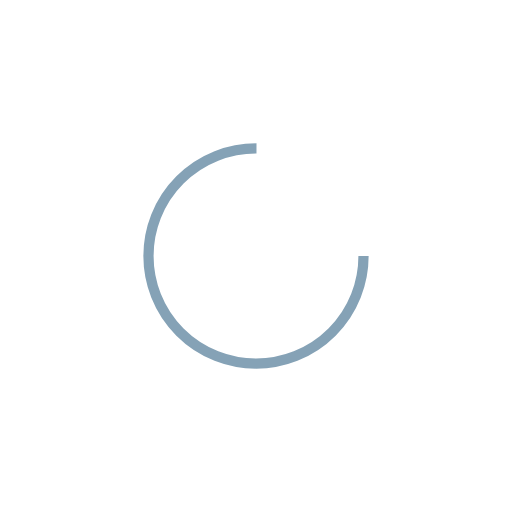
t = 0.00 s
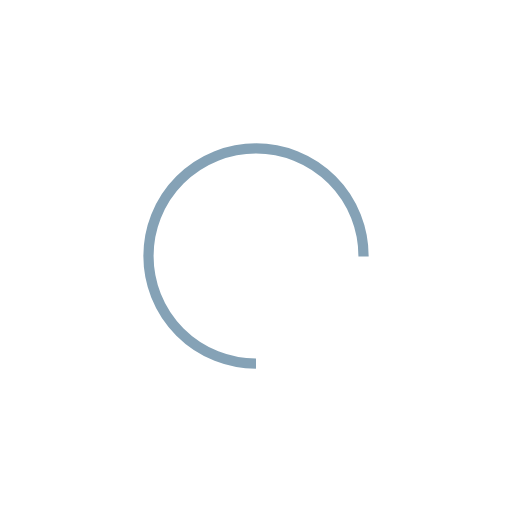
t = 0.25 s
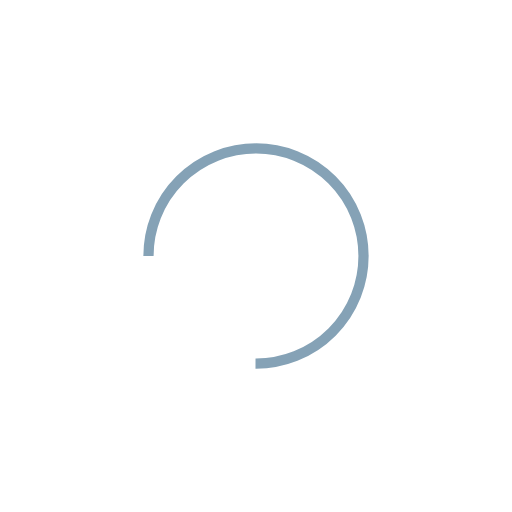
t = 0.50 s
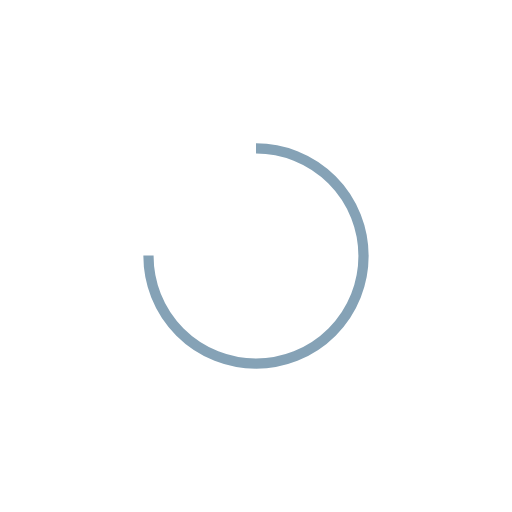
t = 0.75 s

The animated SVG that drew these frames (rendered in a browser with its animation timeline set to each time). Animation: 1 SMIL element (animateTransform=1); one cycle of 1.00 s, repeats indefinitely.

<?xml version="1.0" encoding="UTF-8" standalone="no"?>
<svg xmlns="http://www.w3.org/2000/svg" xmlns:xlink= "http://www.w3.org/1999/xlink" style="margin:auto;display:block;" width="187px" height="187px" viewBox="0 0 100 100" preserveAspectRatio="xMidYMid">
  <circle cx="50" cy="50" fill="none" stroke="#85a2b6" stroke-width="2" r="21" stroke-dasharray="98.96016858807849 34.98672286269283" transform="rotate(151.142 50 50)">
    <animateTransform attributeName="transform" type="rotate" repeatCount="indefinite" dur="1s" values="0 50 50;360 50 50" keyTimes="0;1"></animateTransform>
  </circle>
</svg>
